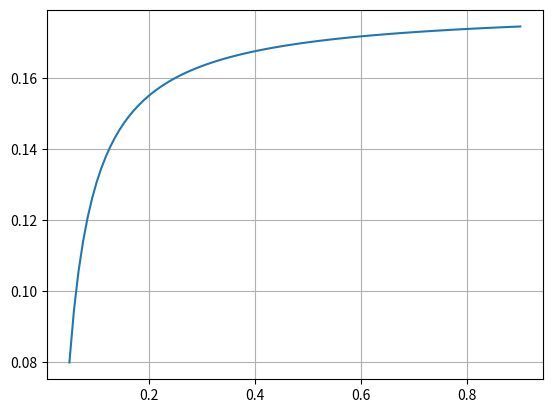

The matplotlib source for this figure:
import numpy as np
import matplotlib.pyplot as plt

a = 0.005
b = 0.001
k = 0.18
t = np.linspace(0.05, 0.9, 100)
x = k - a / t # - b / t**2

plt.plot(t, x)
plt.grid()
plt.show()
